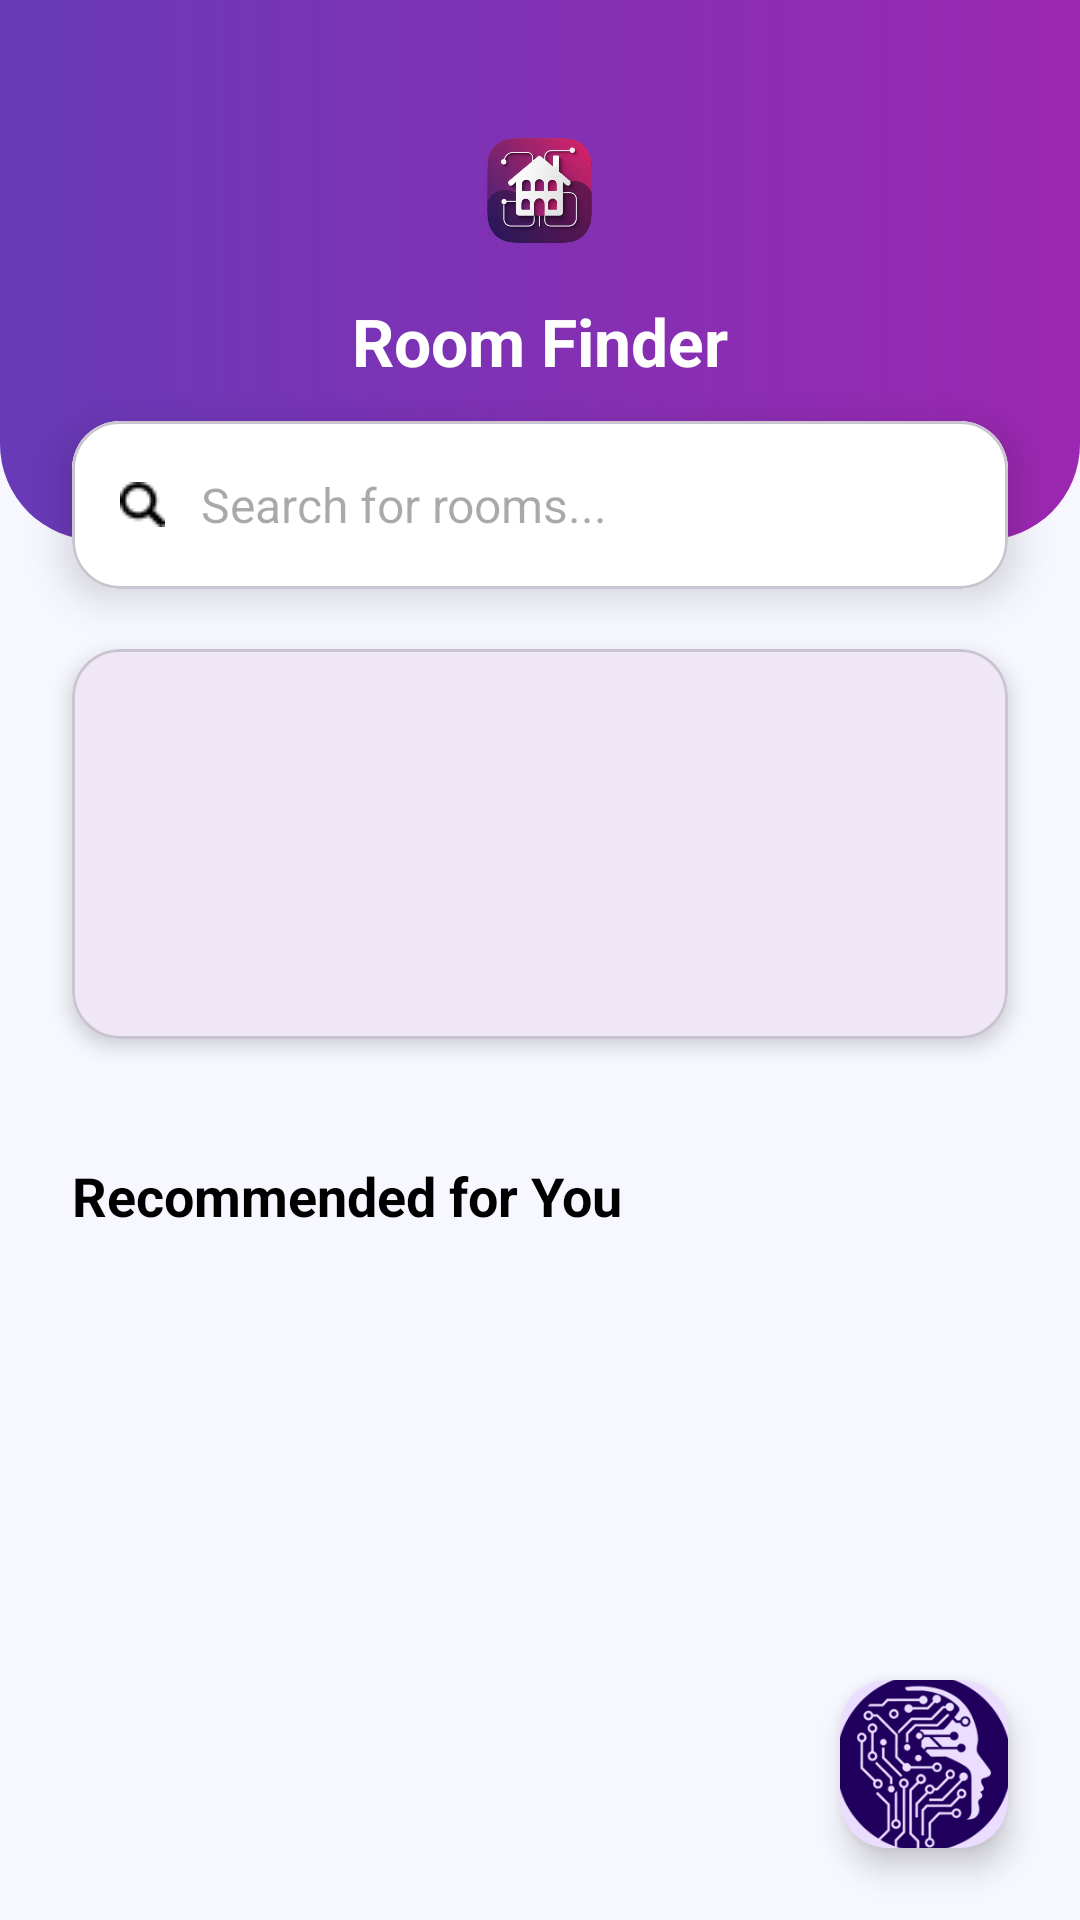

This screen was rendered from an Android layout file. Write that file and the resources it references.
<!-- AndroidManifest.xml: application theme Theme.Roommates -->
<!-- res/layout/fragment_home.xml -->
<?xml version="1.0" encoding="utf-8"?>
<FrameLayout xmlns:android="http://schemas.android.com/apk/res/android"
    xmlns:tools="http://schemas.android.com/tools"
    xmlns:app="http://schemas.android.com/apk/res-auto"
    android:layout_width="match_parent"
    android:layout_height="match_parent">

    <androidx.core.widget.NestedScrollView
        android:layout_width="match_parent"
        android:layout_height="match_parent"
        android:background="#F7F7FF"
        android:fillViewport="true">

        <LinearLayout
            android:layout_width="match_parent"
            android:layout_height="wrap_content"
            android:orientation="vertical">

            <FrameLayout
                android:layout_width="match_parent"
                android:layout_height="180dp"
                android:background="@drawable/header_gradient">
                <LinearLayout
                    android:layout_width="match_parent"
                    android:layout_height="wrap_content"
                    android:orientation="vertical"
                    android:paddingTop="36dp"
                    android:gravity="center_horizontal">
                    <ImageView
                        android:layout_width="55dp"
                        android:layout_height="55dp"
                        android:src="@drawable/logo2"
                        android:layout_marginBottom="8dp"/>
                    <TextView
                        android:layout_width="wrap_content"
                        android:layout_height="wrap_content"
                        android:text="Room Finder"
                        android:textStyle="bold"
                        android:textSize="22sp"
                        android:textColor="@android:color/white"/>
                </LinearLayout>
            </FrameLayout>

            <com.google.android.material.card.MaterialCardView
                android:layout_width="match_parent"
                android:layout_height="wrap_content"
                android:layout_marginHorizontal="24dp"
                android:layout_marginTop="-40dp"
                android:layout_marginBottom="20dp"
                app:cardCornerRadius="16dp"
                app:cardElevation="8dp">
                <EditText
                    android:id="@+id/search_bar"
                    android:layout_width="match_parent"
                    android:layout_height="56dp"
                    android:background="@android:color/white"
                    android:hint="Search for rooms..."
                    android:paddingStart="16dp"
                    android:drawableStart="@drawable/search3"
                    android:drawablePadding="12dp"
                    android:textSize="16sp" />
            </com.google.android.material.card.MaterialCardView>

            <com.google.android.material.card.MaterialCardView
                android:layout_width="match_parent"
                android:layout_height="130dp"
                android:layout_marginHorizontal="24dp"
                android:layout_marginBottom="24dp"
                app:cardCornerRadius="16dp"
                app:cardElevation="4dp">
                <androidx.viewpager2.widget.ViewPager2
                    android:id="@+id/imageSlider"
                    android:layout_width="match_parent"
                    android:layout_height="match_parent" />
            </com.google.android.material.card.MaterialCardView>

            <GridView
                android:id="@+id/gridView"
                android:layout_width="match_parent"
                android:layout_height="wrap_content"
                android:layout_marginHorizontal="16dp"
                android:numColumns="2"
                android:verticalSpacing="12dp"
                android:horizontalSpacing="12dp"
                android:stretchMode="columnWidth"
                android:gravity="center"
                android:nestedScrollingEnabled="false"
                android:paddingBottom="16dp" />

            <TextView
                android:layout_width="match_parent"
                android:layout_height="wrap_content"
                android:text="Recommended for You"
                android:textSize="18sp"
                android:textStyle="bold"
                android:layout_marginStart="24dp"
                android:layout_marginBottom="12dp"
                android:textColor="@android:color/black"/>

            <androidx.recyclerview.widget.RecyclerView
                android:id="@+id/recommendedRecyclerView"
                android:layout_width="match_parent"
                android:layout_height="wrap_content"
                android:paddingBottom="24dp"
                android:nestedScrollingEnabled="false" />

        </LinearLayout>
    </androidx.core.widget.NestedScrollView>

    <com.google.android.material.floatingactionbutton.FloatingActionButton
        android:id="@+id/fab_chatbot"
        android:layout_width="wrap_content"
        android:layout_height="wrap_content"
        android:layout_gravity="bottom|end"
        android:layout_margin="24dp"
        android:src="@drawable/chatbot"
        app:maxImageSize="60dp"
        android:tint="#500C0C"
        android:contentDescription="Chat Support" />

</FrameLayout>
<!-- resources referenced by this layout -->
<resources>
  <!-- drawable chatbot: png bitmap (drawable, 63555 bytes) -->
  <!-- drawable header_gradient (drawable) -->
  <?xml version="1.0" encoding="utf-8"?>
  <shape xmlns:android="http://schemas.android.com/apk/res/android"
      android:shape="rectangle">
      <gradient
          android:angle="0"
          android:startColor="#673AB7"  android:endColor="#9C27B0"    android:type="linear" />
      <corners
          android:bottomLeftRadius="32dp"
          android:bottomRightRadius="32dp" /> </shape>
  <!-- drawable logo2: png bitmap (drawable, 131812 bytes) -->
  <!-- drawable search3: png bitmap (drawable, 823 bytes) -->
  <style name="Theme.Roommates" parent="Base.Theme.Roommates" />
  <style name="Base.Theme.Roommates" parent="Theme.Material3.DayNight.NoActionBar">
          
          
      </style>
</resources>
